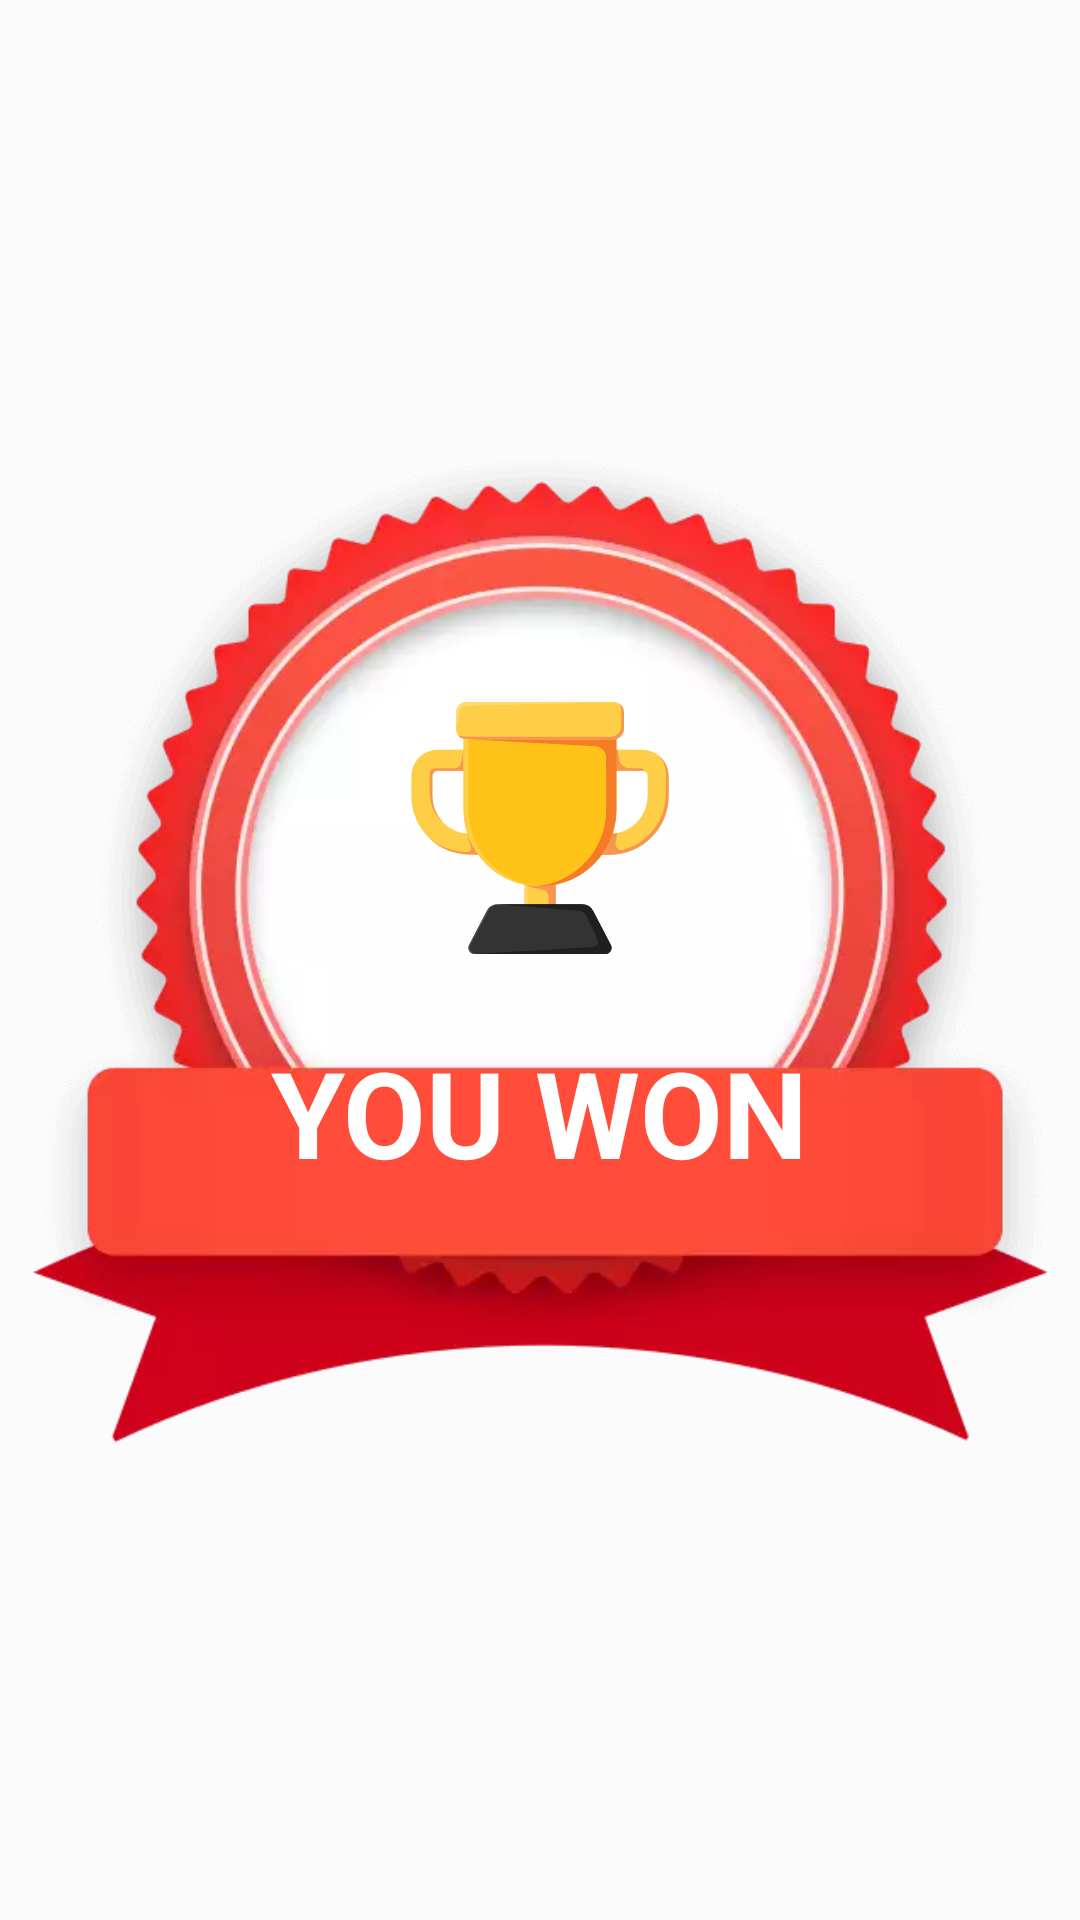

This screen was rendered from an Android layout file. Write that file and the resources it references.
<!-- AndroidManifest.xml: application theme AppTheme -->
<!-- res/layout/win_notification.xml -->
<?xml version="1.0" encoding="utf-8"?>
<RelativeLayout xmlns:android="http://schemas.android.com/apk/res/android"
    xmlns:app="http://schemas.android.com/apk/res-auto"
    android:id="@+id/rlParent"
    android:layout_width="match_parent"
    android:layout_height="match_parent"
    android:background="@color/colorWonLoseBackground">

    <RelativeLayout
        android:layout_width="@dimen/resultWonSize"
        android:layout_height="@dimen/resultWonSize"
        android:layout_centerInParent="true"
        android:padding="@dimen/resultWonPadding">

        <ImageView
            android:id="@+id/ivLoseWone"
            android:layout_width="match_parent"
            android:layout_height="match_parent"
            android:contentDescription="@string/you_won"
            android:src="@drawable/badgewin" />

        <ImageView
            android:id="@+id/priceImageView"
            android:layout_width="112dp"
            android:layout_height="112dp"
            android:layout_above="@+id/tvTitle"
            android:layout_centerInParent="true"
            android:layout_marginBottom="12dp"
            android:contentDescription="@string/price"
            app:srcCompat="@drawable/ic_win" />

        <TextView
            android:id="@+id/tvTitle"
            android:layout_width="wrap_content"
            android:layout_height="wrap_content"
            android:layout_alignParentBottom="true"
            android:layout_centerHorizontal="true"
            android:layout_marginBottom="@dimen/resultTitleMarginBottom"
            android:text="@string/you_won"
            android:textColor="@android:color/white"
            android:textSize="@dimen/resultTitleTextSize"
            android:textStyle="bold" />
    </RelativeLayout>
</RelativeLayout>
<!-- resources referenced by this layout -->
<resources>
  <color name="colorWonLoseBackground">#A5FFFFFF</color>
  <dimen name="resultTitleMarginBottom">100dp</dimen>
  <dimen name="resultTitleTextSize">40sp</dimen>
  <dimen name="resultWonPadding">10dp</dimen>
  <dimen name="resultWonSize">375dp</dimen>
  <string name="price">Price</string>
  <string name="you_won">YOU WON</string>
  <style name="FullscreenActionBarStyle" parent="Widget.AppCompat.Light.ActionBar">
          <item name="background">@color/appToolbarColor</item>
          <item name="android:textColor">@color/colorPrimaryText</item>
      </style>
  <color name="appBackground">#F5F5F7</color>
  <color name="colorPrimary">#DD0068</color>
  <color name="black">#000000</color>
  <color name="colorAccent">#80B800</color>
  <color name="colorPrimaryText">#707070</color>
  <style name="MyRatingBar" parent="Widget.AppCompat.RatingBar.Small">
          <item name="android:progressDrawable">@drawable/rating_selector</item>
          <item name="colorControlNormal">@color/white</item>
          <item name="colorControlActivated">@color/yellow_light</item>
      </style>
  <color name="appToolbarColor">#EAEAEA</color>
  <!-- drawable rating_selector (drawable) -->
  <?xml version="1.0" encoding="utf-8"?>
  <layer-list xmlns:android="http://schemas.android.com/apk/res/android">
      <item android:id="@android:id/background">
          <bitmap
              android:src="@drawable/ic_star"
              android:tint="@color/white" />
      </item>
      <item android:id="@android:id/progress">
          <bitmap
              android:src="@drawable/ic_star_selected"
              android:tint="@color/yellow_light" />
      </item>
  </layer-list>
  <color name="white">#FFFFFF</color>
  <color name="yellow_light">#FFC107</color>
  <!-- drawable edit_text_background (drawable) -->
  <?xml version="1.0" encoding="utf-8"?>
  <shape xmlns:android="http://schemas.android.com/apk/res/android">
      <corners android:radius="24dp" />
      <solid android:color="@color/white" />
      <padding
          android:bottom="1dp"
          android:left="1dp"
          android:right="1dp"
          android:top="1dp" />
      <stroke
          android:width="1dp"
          android:color="@color/editTextBorderGray" />
  </shape>
  <dimen name="button_min_height">46dp</dimen>
  <color name="editTextColorHint">#DCDCDC</color>
  <!-- drawable button_selector_blue (drawable) -->
  <?xml version="1.0" encoding="utf-8"?>
  <selector xmlns:android="http://schemas.android.com/apk/res/android">
      <item android:drawable="@drawable/button_background_blue_not_selected" android:state_pressed="true" />
      <item android:drawable="@drawable/button_background_blue_selected" />
  </selector>
  <dimen name="button_min_width">220dp</dimen>
  
  
      // feed
  <dimen name="space_big">16dp</dimen>
  <color name="editTextBorderGray">#E7E7E7</color>
  <!-- drawable button_background_blue_not_selected (drawable) -->
  <?xml version="1.0" encoding="utf-8"?>
  <shape xmlns:android="http://schemas.android.com/apk/res/android">
      <corners android:radius="24dp" />
      <solid android:color="@color/white" />
      <padding
          android:bottom="1dp"
          android:left="1dp"
          android:right="1dp"
          android:top="1dp" />
      <stroke
          android:width="1dp"
          android:color="@color/blue_0E83FFt" />
  </shape>
  <!-- drawable button_background_blue_selected (drawable) -->
  <?xml version="1.0" encoding="utf-8"?>
  <shape xmlns:android="http://schemas.android.com/apk/res/android">
      <corners android:radius="24dp" />
      <solid android:color="@color/blue_0E83FFt" />
      <stroke
          android:width="1dp"
          android:color="@color/blue_0E83FFt" />
  </shape>
  <color name="blue_0E83FFt">#0D83FF</color>
</resources>
